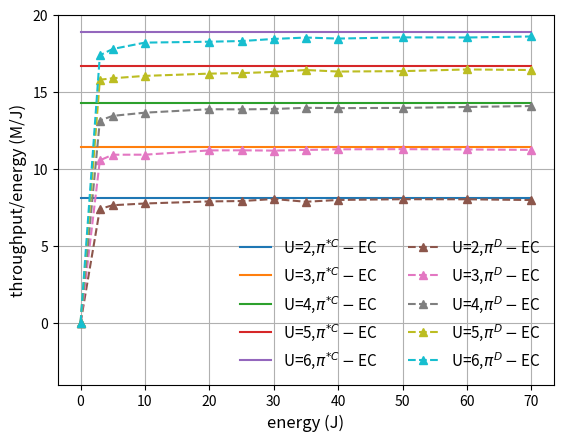

This chart was generated by the following Python code:
# -*- coding: utf-8 -*-
"""
Created on Thu Sep 29 01:28:03 2022

@author: xxx



"""


import numpy as np
import random 
import matplotlib
import matplotlib.pyplot as plt

 
import numpy as np
import random 
import matplotlib.pyplot as plt

fig, ax = plt.subplots()



budget_list = [   0,  3, 5, 10, 20, 25, 30, 35, 40,   50, 60, 70     ]

# optimal_reward_average_U_2 = np.array([0.26497168, 0.26497168, 0.26497168, 0.26497168, 0.26497168, 0.26497168, 0.26497168, 0.26497168, 0.26497168, 0.26497168, 0.26497168]) * 100
optimal_throuhgput_U_2 = 8.0788025 * np.ones( len(budget_list) )
average_throuhgput_U_2 = np.array([0, 7.39736667, 7.64182   , 7.75391   , 7.889755  , 7.912364  ,  8.04523667, 7.86600286, 7.9842775 , 8.031302  , 8.02655167,    7.97783   ])

optimal_throuhgput_U_3 = 11.40 * np.ones( len(budget_list) )
average_throuhgput_U_3 = np.array([0 ,10.5577    , 10.92122   , 10.92311   , 11.202405  , 11.207724  ,  11.18783667, 11.23226   , 11.2708025 , 11.281822  , 11.261935  ,   11.23551571])

optimal_throuhgput_U_4 = 14.2476275 * np.ones( len(budget_list) )
average_throuhgput_U_4 = np.array([  0, 13.1417    , 13.44442   , 13.65151   , 13.875705  , 13.864684  ,  13.89090333, 13.96826   , 13.9460025 , 13.961202  , 14.02105167,    14.08334429])


optimal_throuhgput_U_5 = 16.677822 * np.ones( len(budget_list) )
average_throuhgput_U_5 = np.array([0, 15.78903333, 15.88782   , 16.03981   , 16.187055  , 16.221444  ,  16.29693667, 16.42197429, 16.3219525 , 16.349122  , 16.457485  ,    16.42088714])

optimal_throuhgput_U_6 = 18.917922 * np.ones( len(budget_list) )
average_throuhgput_U_6 = np.array([0, 17.3787    , 17.78782   , 18.20011   , 18.259955  , 18.302324  ,  18.43887   , 18.52988857, 18.4637275 , 18.540962  , 18.53291833,   18.59910143])



plt.plot( budget_list, optimal_throuhgput_U_2, '-', label = 'U=2,$\pi^{*C}-$EC')
plt.plot( budget_list, optimal_throuhgput_U_3, '-', label = 'U=3,$\pi^{*C}-$EC')
plt.plot( budget_list, optimal_throuhgput_U_4, '-', label = 'U=4,$\pi^{*C}-$EC')
plt.plot( budget_list, optimal_throuhgput_U_5, '-', label = 'U=5,$\pi^{*C}-$EC')
plt.plot( budget_list, optimal_throuhgput_U_6, '-', label = 'U=6,$\pi^{*C}-$EC')



plt.plot( budget_list, average_throuhgput_U_2, '--^', label = 'U=2,$\pi^{D}-$EC')
plt.plot( budget_list, average_throuhgput_U_3, '--^', label = 'U=3,$\pi^{D}-$EC')
plt.plot( budget_list, average_throuhgput_U_4, '--^', label = 'U=4,$\pi^{D}-$EC')
plt.plot( budget_list, average_throuhgput_U_5, '--^', label = 'U=5,$\pi^{D}-$EC')
plt.plot( budget_list, average_throuhgput_U_6, '--^', label = 'U=6,$\pi^{D}-$EC')





# optimal_reward_average_U_3 = np.array([0.36975203, 0.36975203, 0.36975203, 0.36975203, 0.36975203, 0.36975203, 0.36975203, 0.36975203, 0.36975203, 0.36975203, 0.36975203]) * 100
# average_throuhgput_U_3 = np.array([0.29815995, 0.31169602, 0.32445394, 0.3433714 , 0.35522524, 0.3572314 , 0.36204172, 0.36403656, 0.36516788, 0.36590371, 0.36642088]) * 100

# optimal_reward_average_U_4_N_8 = np.array([0.47042464, 0.47042464, 0.47042464, 0.47042464, 0.47042464, 0.47042464, 0.47042464, 0.47042464, 0.47042464, 0.47042464, 0.47042464]) * 100
# average_throuhgput_U_4_N_8 = np.array([0.38935997, 0.40586003, 0.41907401, 0.43875134, 0.452966  , 0.45546518, 0.46135278, 0.46375612, 0.4651402 , 0.46595241, 0.46659456]) * 100


# optimal_reward_average_U_4_N_9 = np.array([0.47042464, 0.47042464, 0.47042464, 0.47042464, 0.47042464, 0.47042464, 0.47042464, 0.47042464, 0.47042464, 0.47042464, 0.47042464]) * 100
# average_throuhgput_U_4_N_9 = np.array([0.38651004, 0.40198403, 0.41622404, 0.43666137, 0.45089975, 0.4535386 , 0.45996198, 0.46269592, 0.46423106, 0.46522508, 0.46591248]) * 100

# optimal_reward_average_U_4_N_10 = np.array([0.47042464, 0.47042464, 0.47042464, 0.47042464, 0.47042464, 0.47042464, 0.47042464, 0.47042464, 0.47042464, 0.47042464, 0.47042464]) * 100
# average_throuhgput_U_4_N_10 = np.array([0.38764984, 0.40221193, 0.41588203, 0.43616729, 0.45021577, 0.4526836 , 0.45904429, 0.46179153, 0.46337604, 0.46443393, 0.46518286]) * 100

# optimal_reward_average_U_5 = np.array([0.63944351, 0.63944351, 0.63944351, 0.63944351, 0.63944351, 0.63944351, 0.63944351, 0.63944351, 0.63944351, 0.63944351, 0.63944351]) * 100 # M/J
# average_throuhgput_U_5 = np.array([0.51931994, 0.54813195, 0.56966805, 0.59869335, 0.61664151, 0.61967081, 0.62700621, 0.63014292, 0.6319222 , 0.63304904, 0.63387818]) * 100 # M/J

# optimal_reward_average_U_6 = np.array([0.81388872, 0.81388872, 0.81388872, 0.81388872, 0.81388872, 0.81388872, 0.81388872, 0.81388872, 0.81388872, 0.81388872, 0.81388872]) * 100
# average_throuhgput_U_6 = np.array([0.65725989, 0.69769996, 0.72892603, 0.76665337, 0.78851075, 0.79202738, 0.80055981, 0.80404613, 0.80598595, 0.80723421, 0.80811196]) * 100


# sum_reward_set_N_6_M_1 = np.array([  414.959,  1265.607,  3406.171,  4263.86 ,  8559.036, 12856.465,       17155.422, 21454.871, 25754.918, 30054.481])
# sum_reward_set_N_6_M_2 = np.array([  383.698,  1174.007,  3226.343,  4063.799,  8241.519, 12421.151,       16600.783, 20780.415, 24958.135, 29137.767])
# sum_reward_set_N_6_M_3 = np.array([  378.095,  1130.077,  3037.241,  3806.113,  7695.005, 11621.937,       15592.225, 19585.048, 23599.078, 27631.328])

# optimal_reward = np.array([  430.18153661,  1290.54460983,  3441.45229287,  4301.81536608,        8603.63073217, 12905.44609825, 17207.26146434, 21509.07683042,       25810.89219651, 30112.70756259])

# plt.plot(budget[0:7], optimal_reward_average_U_2[0:7], '--^', label = 'U=2, Hungarian')
# plt.plot(budget[0:7], average_throuhgput_U_2[0:7], '--^', label = 'U=2, proposed')

# plt.plot(budget[0:7], optimal_reward_average_U_3[0:7], '--^', label = 'U=3, Hungarian')
# plt.plot(budget[0:7], average_throuhgput_U_3[0:7], '--^', label = 'U=3, proposed')

# plt.plot(budget[0:7], optimal_reward_average_U_4_N_9[0:7], '--^', label = 'U=4, Hungarian')

# plt.plot(budget[0:9], optimal_reward_average_U_4_N_10[0:9], '--^', label = 'U=4, Hungarian')


# plt.plot(budget[0:9], average_throuhgput_U_4_N_8[0:9], '--^', label = 'U=4, proposed')

# plt.plot(budget[0:9], average_throuhgput_U_4_N_9[0:9], '--^', label = 'U=4, proposed')


# plt.plot(budget[0:9], average_throuhgput_U_4_N_10[0:9], '--^', label = 'U=4, proposed')

# plt.plot(budget[0:7], optimal_reward_average_U_5[0:7], '--^', label = 'U=5, Hungarian')
# plt.plot(budget[0:7], average_throuhgput_U_5[0:7], '--^', label = 'U=5, proposed')

# plt.plot(budget[0:7], optimal_reward_average_U_6[0:7], '--^', label = 'U=6, Hungarian')
# plt.plot(budget[0:7], average_throuhgput_U_6[0:7], '--^', label = 'U=6, proposed')


# plt.plot(budget[0:4], sum_reward_set_M_1[0:4], 'b--.', label = 'N=10,M=1')
# plt.plot(budget[0:4], sum_reward_set_M_2[0:4], 'b--*', label = 'N=10,M=2')
# plt.plot(budget[0:4], sum_reward_set_M_3[0:4], 'b--o', label = 'N=10,M=3')
# plt.plot(budget[0:4], sum_reward_set_N_8_M_1[0:4], 'r--.', label = 'N=8,M=1')
# plt.plot(budget[0:4], sum_reward_set_N_8_M_2[0:4], 'r--*', label = 'N=8,M=2')
# plt.plot(budget[0:4], sum_reward_set_N_8_M_3[0:4], 'r--o', label = 'N=8,M=3')
# plt.plot(budget[0:4], optimal_reward[0:4], 'k-', label = 'maximum')
plt.xlabel('energy (J)',fontsize=12)
plt.ylabel('throughput/energy (M/J)',fontsize=12)
# plt.xlim([-1,42])
plt.ylim([-4, 20 ])
plt.legend(ncol=2, fontsize=11, framealpha = 0)
# plt.legend( fontsize=12, framealpha = 0)
plt.grid()
fig.savefig('average_energy_efficiency_Rayleigh_.eps', dpi = 600, format = 'eps')


























